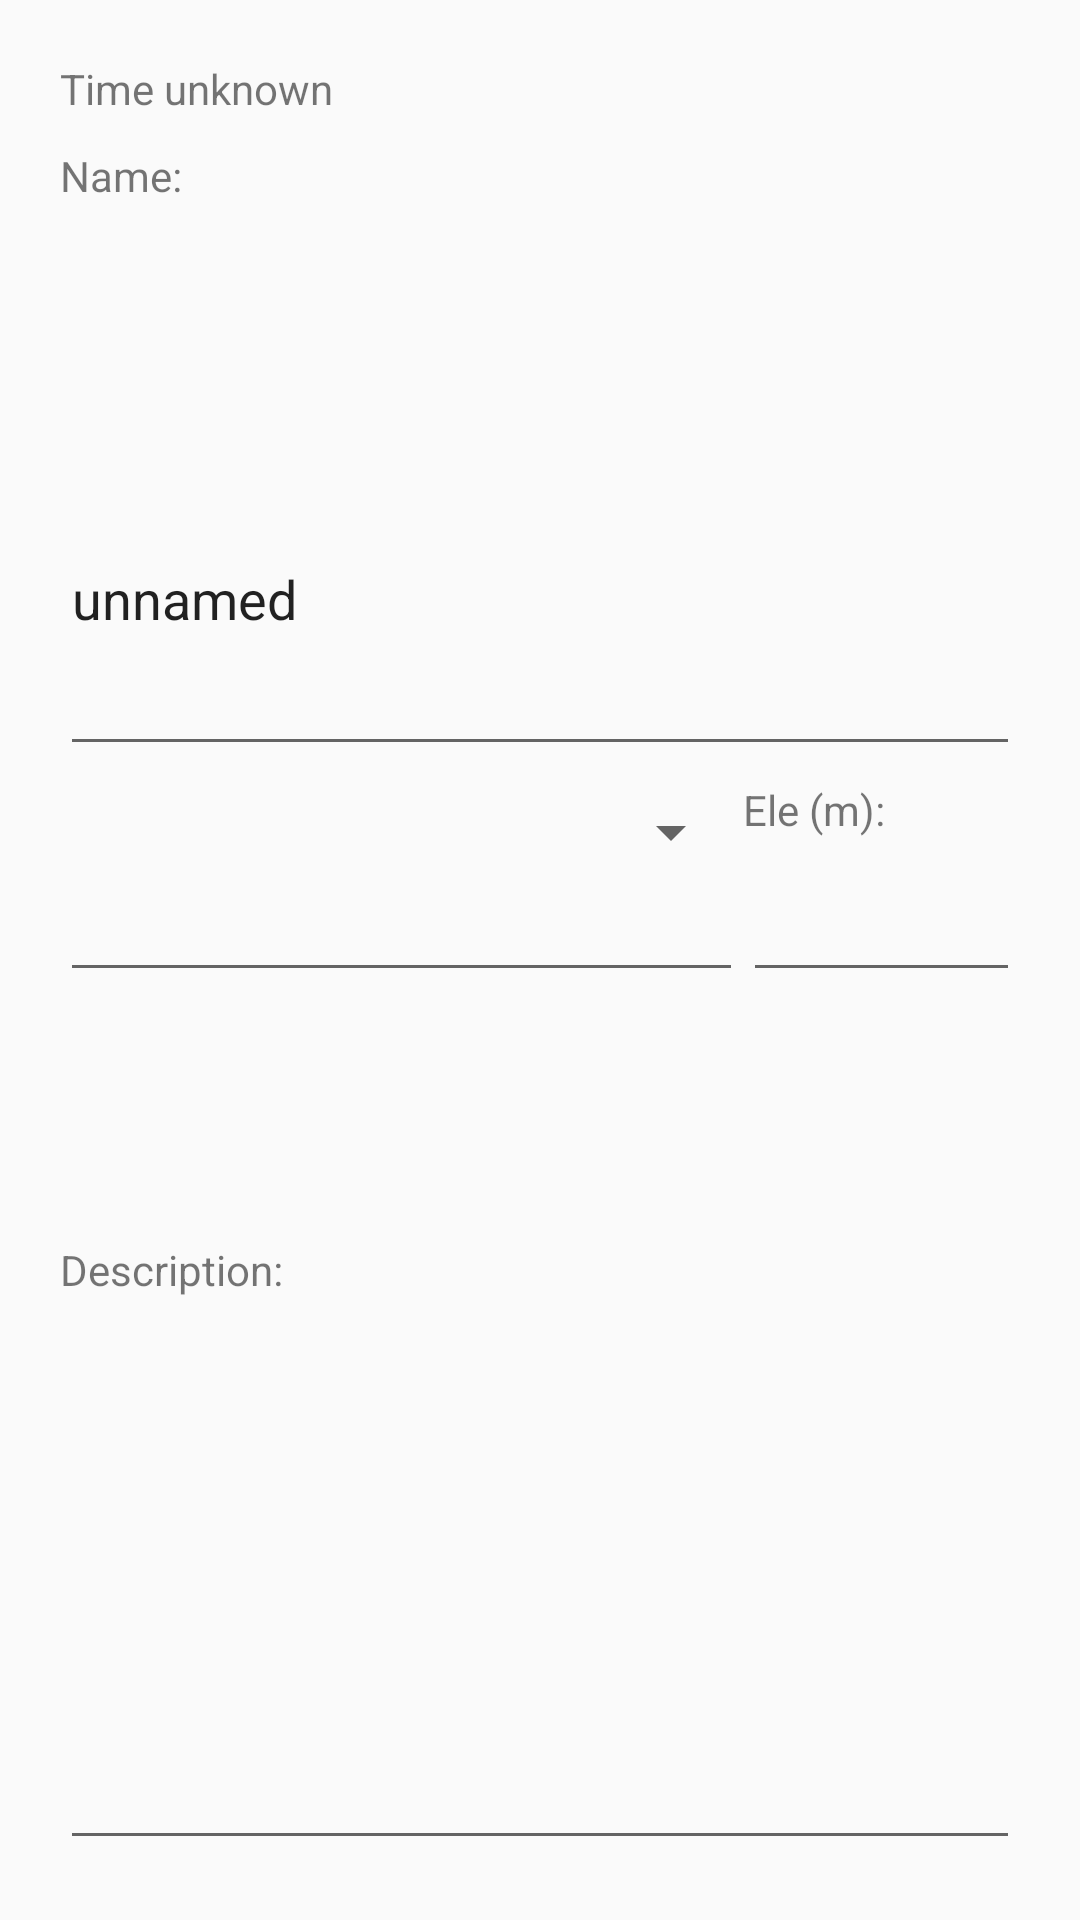

The Android layout XML behind this screen, and the referenced resources:
<!-- AndroidManifest.xml: application theme AppTheme -->
<!-- res/layout/poi_edit_dialog.xml -->
<?xml version="1.0" encoding="utf-8"?>
<LinearLayout xmlns:android="http://schemas.android.com/apk/res/android"
    android:layout_width="match_parent"
    android:layout_height="wrap_content"
    android:orientation="vertical"
    android:padding="20dp">

    <TextView
        android:id="@+id/poi_time"
        android:layout_width="wrap_content"
        android:layout_height="wrap_content"
        android:paddingBottom="10dp"
        android:text="@string/poi_edit_time" />

    <TextView
        android:id="@+id/poi_name_label"
        android:layout_width="wrap_content"
        android:layout_height="wrap_content"
        android:layout_gravity="bottom"
        android:layout_weight="1"
        android:text="@string/poi_edit_name_label" />

    <EditText
        android:id="@+id/poi_name_edit"
        android:layout_width="match_parent"
        android:layout_height="wrap_content"
        android:layout_weight="1"
        android:maxLength="20"
        android:selectAllOnFocus="true"
        android:singleLine="true"
        android:text="@string/poi_edit_name_edit" />

    <TableLayout
        android:layout_width="match_parent"
        android:layout_height="wrap_content">

        <TableRow>


        </TableRow>

        <TableRow android:layout_gravity="bottom">

            <Spinner
                android:id="@+id/type_spinner"
                android:layout_width="match_parent"
                android:layout_height="wrap_content"
                android:layout_marginTop="10dp"
                android:layout_weight="4" />

            <TextView
                android:id="@+id/poi_altitude_label"
                android:layout_width="wrap_content"
                android:layout_height="wrap_content"
                android:layout_gravity="bottom"
                android:layout_marginTop="10dp"
                android:layout_weight="1"
                android:text="@string/poi_edit_elevation_label" />

        </TableRow>

        <TableRow android:layout_gravity="top">

            <EditText
                android:id="@+id/poi_type_edit"
                android:layout_width="match_parent"
                android:layout_height="wrap_content"
                android:layout_weight="4"
                android:maxLength="20"
                android:singleLine="true"
                android:text="" />

            <EditText
                android:id="@+id/poi_edit_altitue_edit"
                android:layout_width="match_parent"
                android:layout_height="wrap_content"
                android:layout_weight="1"
                android:inputType="number"
                android:text="" />

        </TableRow>

    </TableLayout>


    <TextView
        android:id="@+id/textView"
        android:layout_width="wrap_content"
        android:layout_height="wrap_content"
        android:layout_marginTop="10dp"
        android:layout_weight="2"
        android:gravity="center_vertical"
        android:text="@string/poi_edit_description_label" />

    <EditText
        android:id="@+id/poi_edit_description_edit"
        android:layout_width="match_parent"
        android:layout_height="wrap_content"
        android:layout_weight="1"
        android:ems="10"
        android:inputType="textMultiLine"
        android:maxLength="99"
        android:text="" />


</LinearLayout>
<!-- resources referenced by this layout -->
<resources>
  <string name="poi_edit_description_label">Description:</string>
  <string name="poi_edit_elevation_label">Ele (m):</string>
  <string name="poi_edit_name_edit">unnamed</string>
  <string name="poi_edit_name_label">Name:</string>
  <string name="poi_edit_time">Time unknown</string>
  <style name="AppTheme" parent="android:Theme.Material.Light.NoActionBar">
          <item name="android:statusBarColor">@color/transparent</item>
      </style>
  <color name="transparent">#00FFFFFF</color>
</resources>
